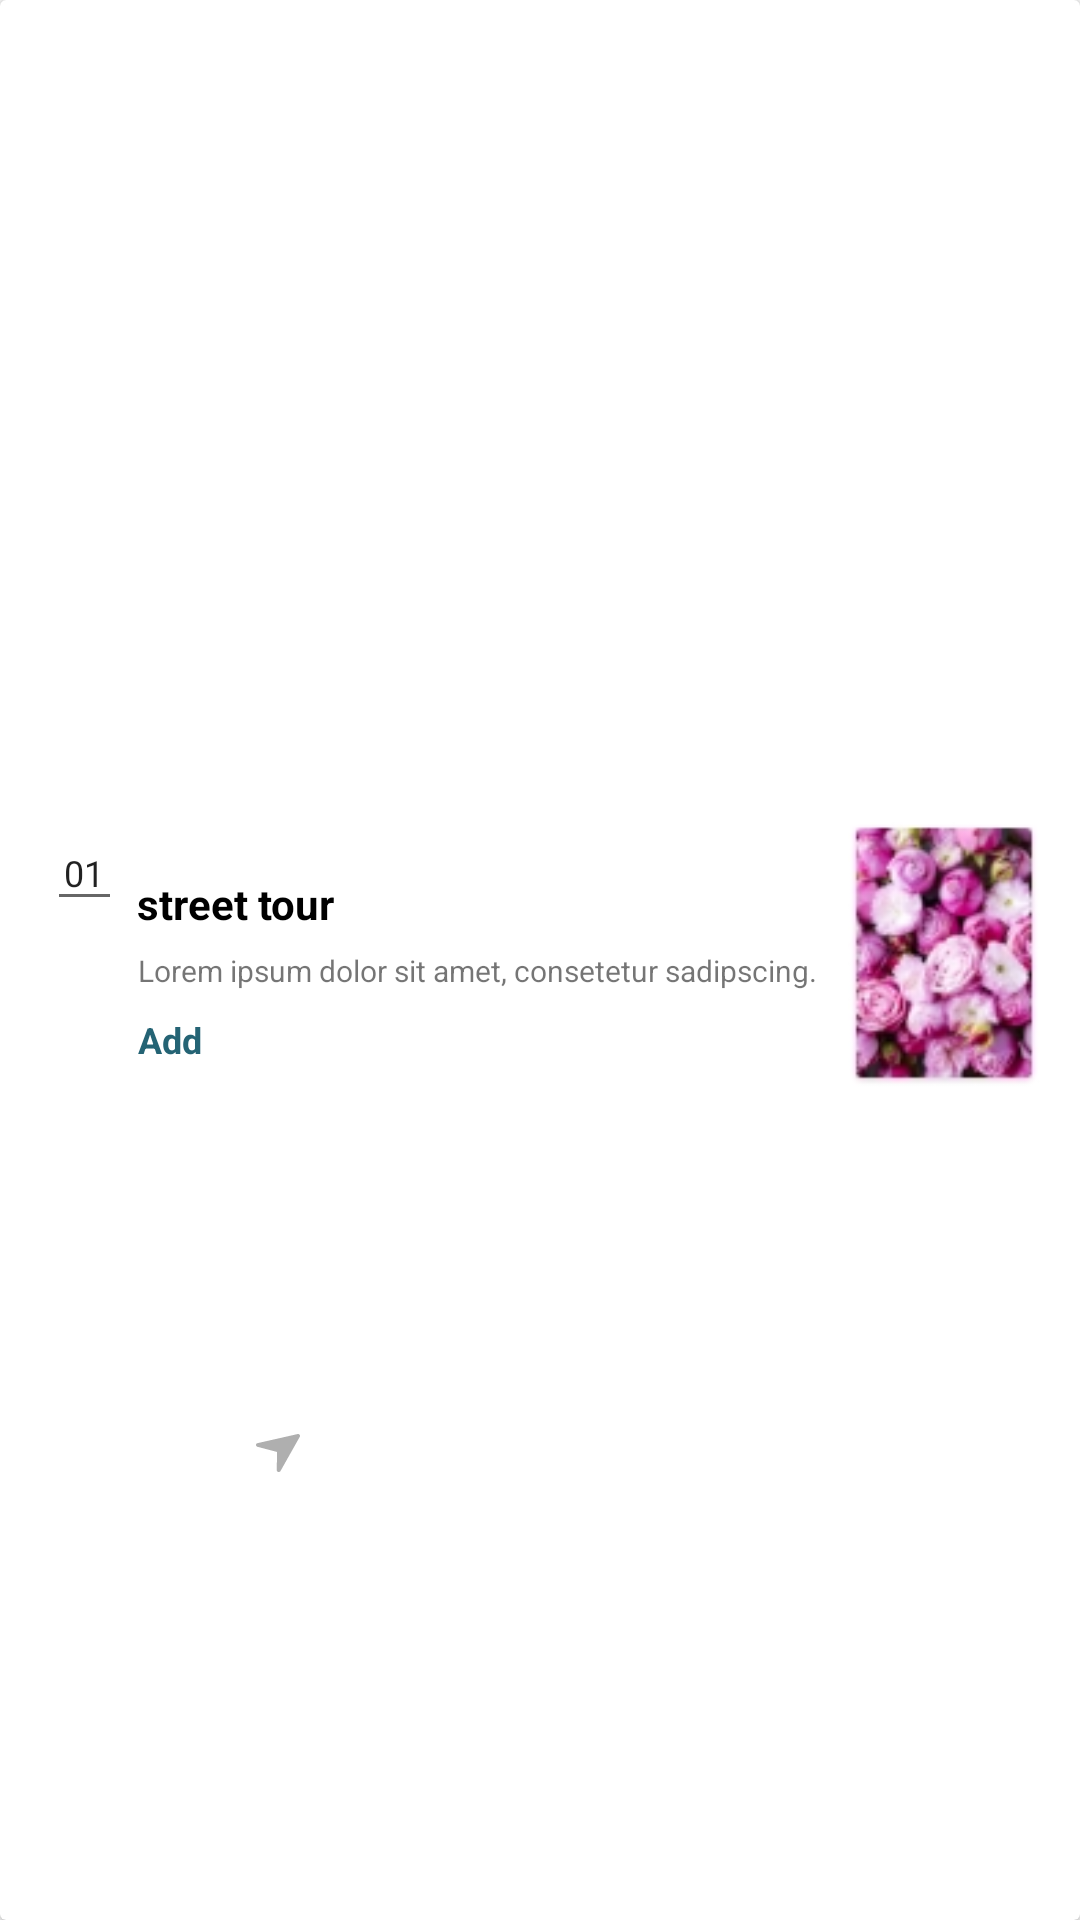

This screen was rendered from an Android layout file. Write that file and the resources it references.
<!-- AndroidManifest.xml: application theme AppTheme -->
<!-- res/layout/s_flower_cardview.xml -->
<?xml version="1.0" encoding="utf-8"?>
<androidx.cardview.widget.CardView xmlns:android="http://schemas.android.com/apk/res/android"
    xmlns:app="http://schemas.android.com/apk/res-auto"
    xmlns:tools="http://schemas.android.com/tools"
    android:layout_width="match_parent"
    android:layout_height="wrap_content"
    android:layout_gravity="center|top"
    android:orientation="vertical">


    <androidx.constraintlayout.widget.ConstraintLayout
        android:layout_width="match_parent"
        android:layout_height="match_parent">

        <MultiAutoCompleteTextView
            android:id="@+id/s_id_txt"
            android:layout_width="25dp"
            android:layout_height="35dp"
            android:layout_marginStart="11dp"
            android:layout_marginEnd="315dp"
            android:layout_marginBottom="61dp"
            android:gravity="center"
            android:text="01"
            android:textSize="12sp"
            app:layout_constraintBottom_toBottomOf="parent"
            app:layout_constraintEnd_toEndOf="parent"
            app:layout_constraintStart_toStartOf="parent"
            app:layout_constraintTop_toTopOf="parent" />

        <TextView
            android:id="@+id/s_title"
            android:layout_width="70dp"
            android:layout_height="19dp"
            android:layout_marginStart="37dp"
            android:layout_marginTop="15dp"
            android:layout_marginEnd="236dp"
            android:layout_marginBottom="53dp"
            android:text="street tour"
            android:textColor="@android:color/black"
            android:textStyle="bold"
            app:layout_constraintBottom_toBottomOf="parent"
            app:layout_constraintEnd_toEndOf="parent"
            app:layout_constraintStart_toStartOf="parent"
            app:layout_constraintTop_toTopOf="parent" />

        <TextView
            android:id="@+id/s_des"
            android:layout_width="wrap_content"
            android:layout_height="wrap_content"
            android:layout_marginStart="37dp"
            android:layout_marginTop="41dp"
            android:layout_marginEnd="79dp"
            android:layout_marginBottom="34dp"
            android:padding="2dp"
            android:text="Lorem ipsum dolor sit amet, consetetur sadipscing."
            android:textSize="10sp"
            app:layout_constraintBottom_toBottomOf="parent"
            app:layout_constraintEnd_toEndOf="parent"
            app:layout_constraintStart_toStartOf="parent"
            app:layout_constraintTop_toTopOf="parent" />

        <TextView
            android:id="@+id/s_add"
            android:layout_width="wrap_content"
            android:layout_height="wrap_content"
            android:layout_marginStart="37dp"
            android:layout_marginTop="65dp"
            android:layout_marginEnd="284dp"
            android:layout_marginBottom="12dp"
            android:text="Add"
            android:textColor="#246374"
            android:textSize="12sp"
            android:textStyle="bold"
            app:layout_constraintBottom_toBottomOf="parent"
            app:layout_constraintEnd_toEndOf="parent"
            app:layout_constraintStart_toStartOf="parent"
            app:layout_constraintTop_toTopOf="parent" />

        <ImageView
            android:id="@+id/s_img"
            android:layout_width="64dp"
            android:layout_height="91dp"
            android:layout_marginStart="274dp"
            android:layout_marginTop="1dp"
            android:layout_marginEnd="5dp"
            android:layout_marginBottom="4dp"
            app:layout_constraintBottom_toBottomOf="parent"
            app:layout_constraintEnd_toEndOf="parent"
            app:layout_constraintStart_toStartOf="parent"
            app:layout_constraintTop_toTopOf="parent"
            app:srcCompat="@drawable/pinkroses" />

        <ImageView
            android:id="@+id/s_bt_add"
            android:layout_width="wrap_content"
            android:layout_height="wrap_content"
            android:layout_marginStart="13dp"
            android:layout_marginTop="9dp"
            android:layout_marginEnd="255dp"
            android:layout_marginBottom="13dp"
            app:layout_constraintBottom_toBottomOf="parent"
            app:layout_constraintEnd_toEndOf="parent"
            app:layout_constraintStart_toEndOf="@+id/s_add"
            app:layout_constraintTop_toBottomOf="@+id/s_des"
            app:srcCompat="@drawable/ic_shape" />

    </androidx.constraintlayout.widget.ConstraintLayout>
</androidx.cardview.widget.CardView>
<!-- resources referenced by this layout -->
<resources>
  <!-- drawable ic_shape (drawable) -->
  <vector xmlns:android="http://schemas.android.com/apk/res/android"
      android:width="14.535dp"
      android:height="12.597dp"
      android:viewportWidth="14.535"
      android:viewportHeight="12.597">
    <path
        android:pathData="M14.456,0.94l-6.344,11.3a0.623,0.623 0,0 1,-0.6 0.354,0.928 0.928,0 0,1 -0.158,-0.02 0.641,0.641 0,0 1,-0.375 -0.227,0.62 0.62,0 0,1 -0.143,-0.4l0.143,-5.986L0.674,4.289a0.685,0.685 0,0 1,-0.417 -0.136,0.608 0.608,0 0,1 -0.238,-0.359 0.633,0.633 0,0 1,0.349 -0.728l13.18,-3A0.659,0.659 0,0 1,13.854 0a0.642,0.642 0,0 1,0.475 0.192,0.6 0.6,0 0,1 0.127,0.748Z"
        android:fillColor="#afafaf"/>
  </vector>
  <!-- drawable pinkroses: jpg bitmap (drawable, 9051 bytes) -->
  <style name="AppTheme" parent="Theme.AppCompat.Light.NoActionBar">
          
          <item name="colorPrimary">@color/colorPrimary</item>
          <item name="colorPrimaryDark">@color/barColor</item>
          <item name="colorAccent">@color/colorAccent</item>
          <item name="android:windowNoTitle">true</item>
      </style>
  <color name="colorPrimary">#C23577</color>
  <color name="barColor">#9D094E</color>
  <color name="colorAccent">#D81B60</color>
</resources>
